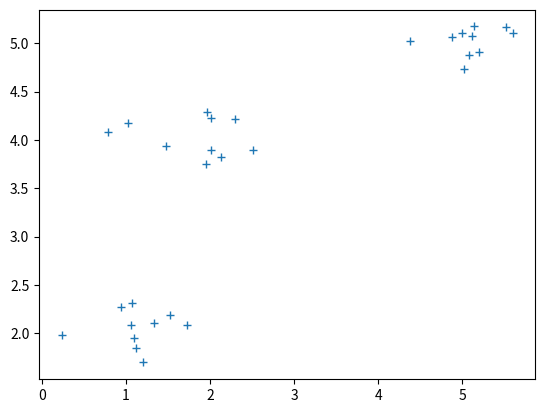

Write the Python code that produced this figure.
# -*- coding: utf-8 -*-
"""
Created on Thu Jan  3 19:07:05 2019

[redacted]
"""

# k-means algorithm
import numpy as np
import matplotlib.pyplot as plt
# generate 2-D gaussian data
mu = np.zeros((3,2))
mu = [[1,2],[2,4],[5,5]]
X = np.zeros((30,2))
L=10
sig=0.1*np.eye(2)
for j in range(len(mu)):
    for i in range(L):
        X[i+L*(j-1),:] = np.random.normal(mu[j][:],[0.4,0.2])
        
plt.plot(X[:,0],X[:,1],'+')
plt.show()
        
        